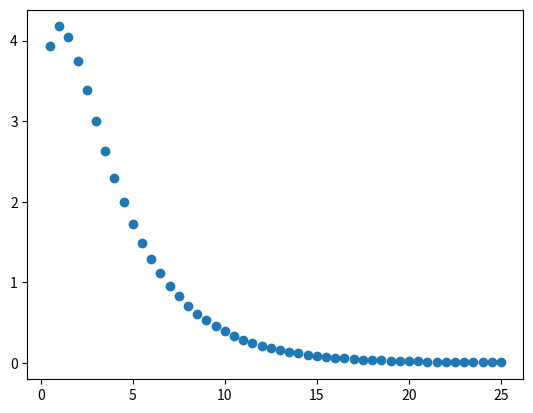

This chart was generated by the following Python code:
import matplotlib.pyplot as plt
import math

def f(x, y):
     return -1.2*y + 7*math.exp(-0.3*x)

def euler_half(f, x0: float, y0: float, h: float, n: int):
    r = []
    for i in range(n):
        m1 = f(x0, y0)
        m2 = f(x0 + h / 2, y0 + (h / 2) * m1)
        yk = y0 + h * m2
        y0 = yk
        x0 += h
        r.append((x0, y0))
    return r

if __name__ == '__main__':
    x0 = 0
    y0 = 3
    r = euler_half(f, x0, y0, h=0.5, n=50)

    x, y = zip(*r)

    for i in range(len(x)):
        print(f'x_{i+1} = {x[i]}\ny_{i+1} = {y[i]}\n')

    plt.scatter(x, y)
    plt.savefig('euler_half.png')
